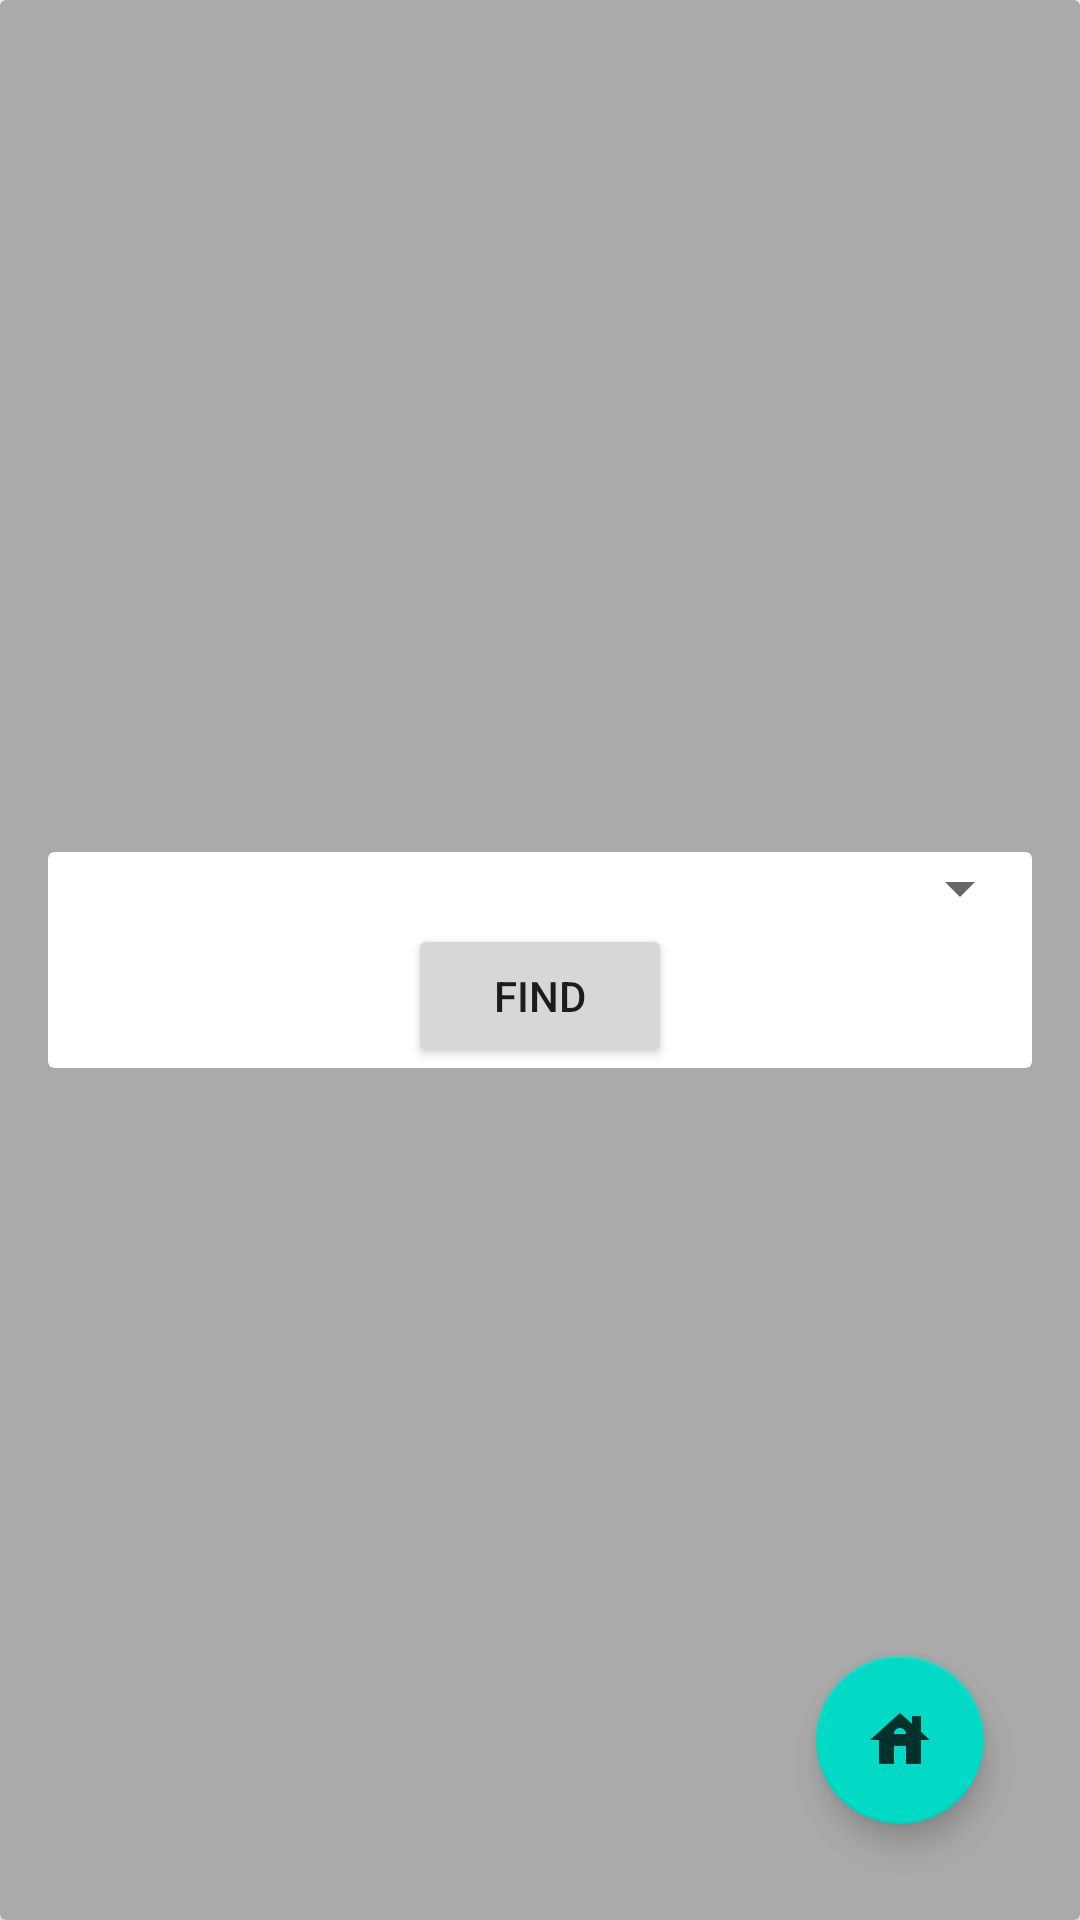

Android layout source for this screen:
<!-- AndroidManifest.xml: application theme Theme.Fidas -->
<!-- res/layout/activity_find_medicine.xml -->
<?xml version="1.0" encoding="utf-8"?>
<androidx.constraintlayout.widget.ConstraintLayout xmlns:android="http://schemas.android.com/apk/res/android"
    xmlns:app="http://schemas.android.com/apk/res-auto"
    xmlns:tools="http://schemas.android.com/tools"
    android:layout_width="match_parent"
    android:layout_height="match_parent">
    <androidx.cardview.widget.CardView
        android:id="@+id/cover_card_view"
        android:layout_width="match_parent"
        android:layout_height="match_parent">

            <androidx.constraintlayout.widget.ConstraintLayout
                android:layout_width="match_parent"
                android:layout_height="match_parent">
                <LinearLayout
                    android:layout_width="match_parent"
                    android:layout_height="match_parent"
                    android:orientation="vertical">
                <androidx.appcompat.widget.SearchView
                    android:id="@+id/find_medicine_search_view"
                    android:layout_width="match_parent"
                    android:layout_height="wrap_content"
                    app:layout_constraintTop_toTopOf="parent"
                    />
                <androidx.recyclerview.widget.RecyclerView
                    android:id="@+id/locations_recycler_view"
                    android:layout_width="match_parent"
                    android:layout_height="match_parent"
                    />
        </LinearLayout>
                <TextView
                    android:id="@+id/block_view"
                    android:layout_width="match_parent"
                    android:layout_height="match_parent"
                    app:layout_constraintTop_toTopOf="parent"
                    android:background="@android:color/darker_gray"
                    android:clickable="true"/>
            </androidx.constraintlayout.widget.ConstraintLayout>





    </androidx.cardview.widget.CardView>
    <com.google.android.material.floatingactionbutton.FloatingActionButton
        android:id="@+id/change_pharmacy_button"
        android:layout_width="wrap_content"
        android:layout_height="wrap_content"
        android:clickable="true"
        app:srcCompat="@drawable/ic_house"
        app:layout_constraintBottom_toBottomOf="parent"
        app:layout_constraintEnd_toEndOf="parent"
        android:layout_marginEnd="32dp"
        android:layout_marginBottom="32dp"
        android:layout_marginRight="32dp"
        tools:ignore="VectorDrawableCompat" />
    <androidx.cardview.widget.CardView
        android:id="@+id/choosePharmacyCard"
        android:layout_width="match_parent"
        android:layout_height="wrap_content"
        app:layout_constraintTop_toTopOf="parent"
        app:layout_constraintBottom_toBottomOf="parent"
        app:layout_constraintStart_toStartOf="parent"
        app:layout_constraintEnd_toEndOf="parent"
        android:layout_marginHorizontal="16dp">
        <LinearLayout
            android:layout_width="match_parent"
            android:layout_height="match_parent"
            android:orientation="vertical">

            <Spinner
                android:id="@+id/spinner"
                android:layout_width="match_parent"
                android:layout_height="wrap_content"
                android:dropDownSelector="@drawable/fidas_logo"
                />

            <Button
                android:id="@+id/submit_pharmacy_button"
                android:layout_width="wrap_content"
                android:layout_height="wrap_content"
                android:text="Find"
                android:layout_gravity="center"
                />
        </LinearLayout>
    </androidx.cardview.widget.CardView>
</androidx.constraintlayout.widget.ConstraintLayout>
<!-- resources referenced by this layout -->
<resources>
  <!-- drawable ic_house (drawable) -->
  <vector android:alpha="0.78" android:height="24dp"
      android:tint="?attr/colorControlNormal" android:viewportHeight="24"
      android:viewportWidth="24" android:width="24dp" xmlns:android="http://schemas.android.com/apk/res/android">
      <path android:fillColor="@android:color/white" android:pathData="M19,9.3V4h-3v2.6L12,3L2,12h3v8h5v-6h4v6h5v-8h3L19,9.3zM10,10c0,-1.1 0.9,-2 2,-2s2,0.9 2,2H10z"/>
  </vector>
  <style name="Theme.Fidas" parent="Theme.MaterialComponents.DayNight.DarkActionBar">
          
          <item name="colorPrimary">@color/purple_500</item>
          <item name="colorPrimaryVariant">@color/purple_700</item>
          <item name="colorOnPrimary">@color/white</item>
          
          <item name="colorSecondary">@color/teal_200</item>
          <item name="colorSecondaryVariant">@color/teal_700</item>
          <item name="colorOnSecondary">@color/black</item>
          
          <item name="android:statusBarColor" tools:targetApi="l">?attr/colorPrimaryVariant</item>
          
      </style>
  <color name="purple_500">#FF6200EE</color>
  <color name="purple_700">#FF3700B3</color>
  <color name="white">#FFFFFFFF</color>
  <color name="teal_200">#FF03DAC5</color>
  <color name="teal_700">#FF018786</color>
  <color name="black">#FF000000</color>
</resources>
